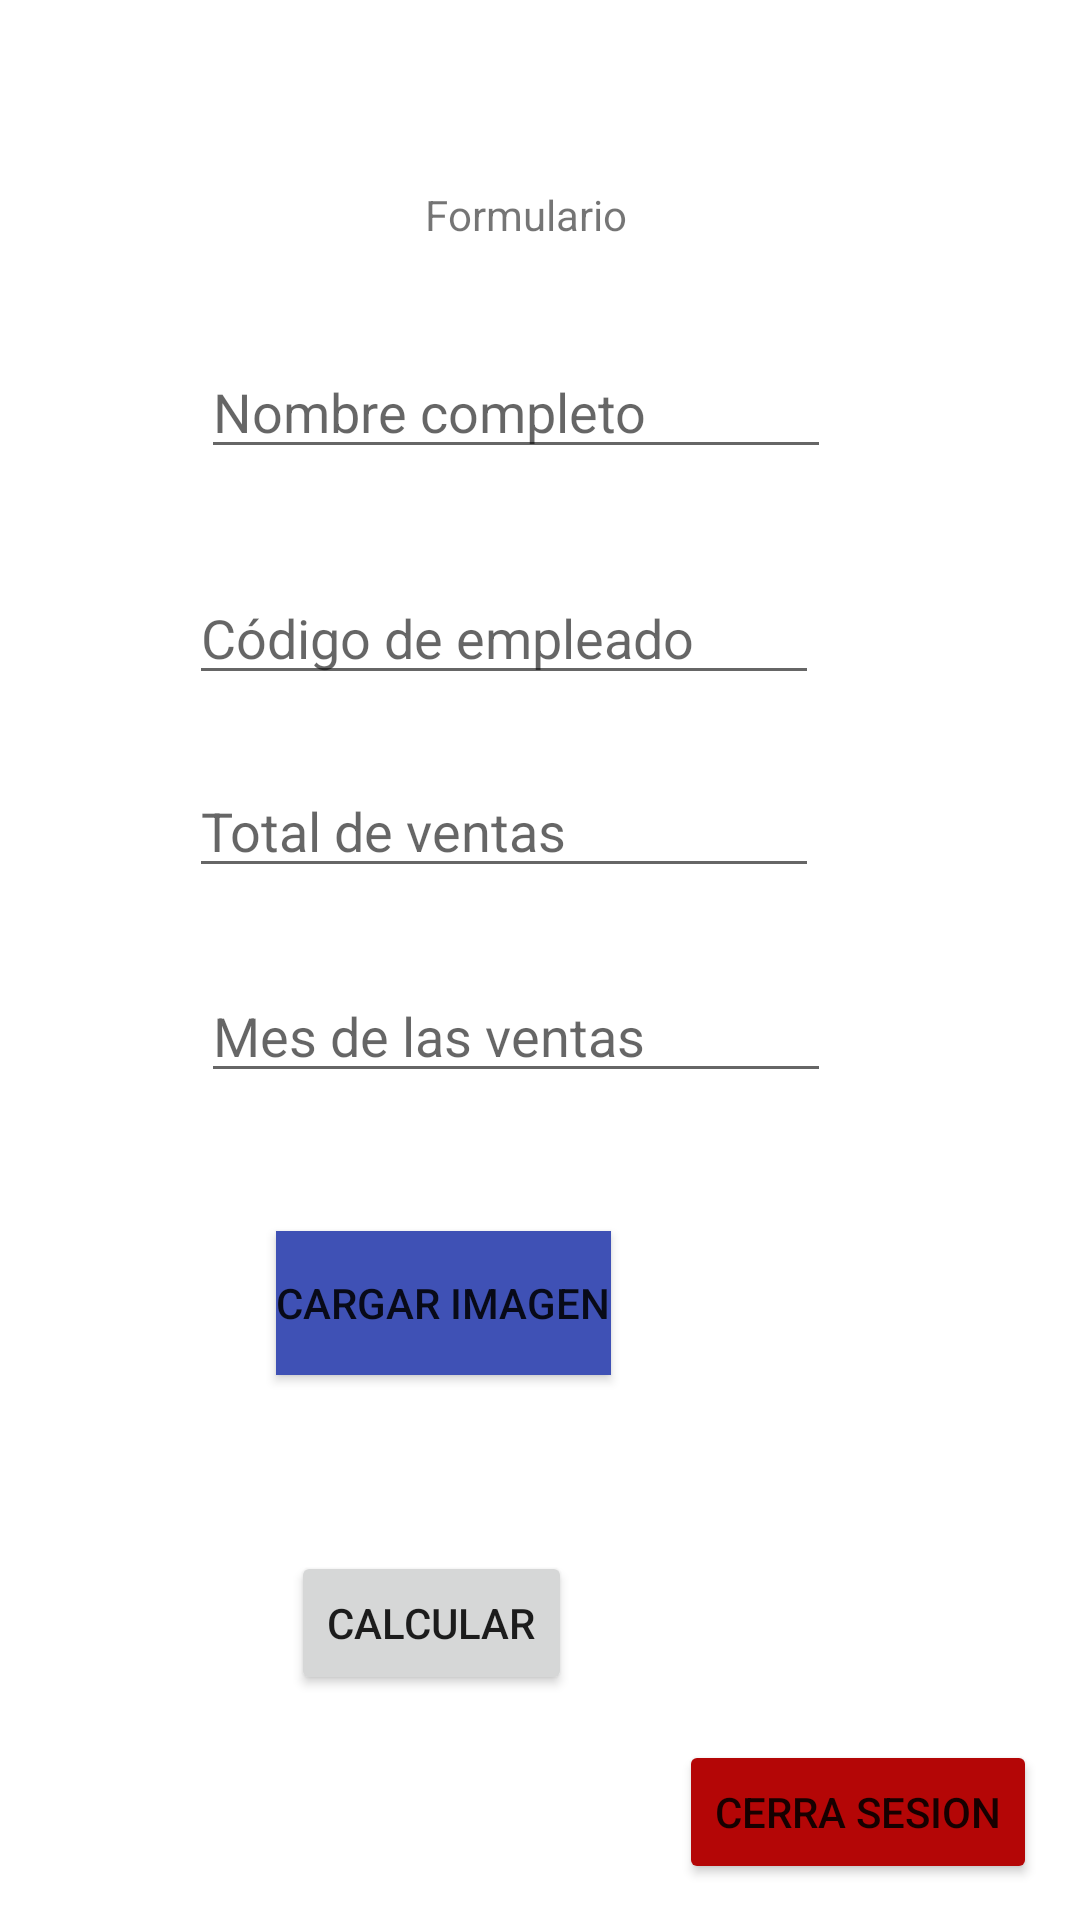

The Android layout XML behind this screen, and the referenced resources:
<!-- AndroidManifest.xml: application theme Theme.LoginDSM -->
<!-- res/layout/activity_ventas.xml -->
<?xml version="1.0" encoding="utf-8"?>
<androidx.constraintlayout.widget.ConstraintLayout xmlns:android="http://schemas.android.com/apk/res/android"
    xmlns:app="http://schemas.android.com/apk/res-auto"
    xmlns:tools="http://schemas.android.com/tools"
    android:layout_width="match_parent"
    android:layout_height="match_parent"
    tools:context=".ventas">

    <Button
        android:id="@+id/btnCerrar2"
        android:layout_width="wrap_content"
        android:layout_height="wrap_content"
        android:backgroundTint="#B40606"
        android:onClick="cerrarSesion"
        android:text="Cerra Sesion"
        app:layout_constraintBottom_toBottomOf="parent"
        app:layout_constraintEnd_toEndOf="parent"
        app:layout_constraintHorizontal_bias="0.94"
        app:layout_constraintStart_toStartOf="parent"
        app:layout_constraintTop_toBottomOf="@+id/txtmesventas"
        app:layout_constraintVertical_bias="0.947" />

    <EditText
        android:id="@+id/txtmesventas"
        android:layout_width="wrap_content"
        android:layout_height="wrap_content"
        android:layout_marginStart="4dp"
        android:layout_marginTop="27dp"
        android:ems="10"
        android:hint="Mes de las ventas"
        android:inputType="textPersonName"
        app:layout_constraintStart_toStartOf="@+id/txtventas"
        app:layout_constraintTop_toBottomOf="@+id/txtventas" />

    <EditText
        android:id="@+id/txtnombre"
        android:layout_width="wrap_content"
        android:layout_height="wrap_content"
        android:layout_marginStart="4dp"
        android:layout_marginTop="34dp"
        android:ems="10"
        android:hint="Nombre completo"
        android:inputType="textPersonName"
        app:layout_constraintStart_toStartOf="@+id/txtcodigoempleado"
        app:layout_constraintTop_toBottomOf="@+id/textView6" />

    <TextView
        android:id="@+id/textView6"
        android:layout_width="wrap_content"
        android:layout_height="wrap_content"
        android:layout_marginTop="62dp"
        android:layout_marginEnd="68dp"
        android:text="Formulario"
        app:layout_constraintEnd_toEndOf="@+id/txtnombre"
        app:layout_constraintTop_toTopOf="parent" />

    <EditText
        android:id="@+id/txtcodigoempleado"
        android:layout_width="wrap_content"
        android:layout_height="wrap_content"
        android:layout_marginStart="63dp"
        android:layout_marginTop="34dp"
        android:ems="10"
        android:hint="Código de empleado"
        android:inputType="number"
        app:layout_constraintStart_toStartOf="parent"
        app:layout_constraintTop_toBottomOf="@+id/txtnombre" />

    <EditText
        android:id="@+id/txtventas"
        android:layout_width="wrap_content"
        android:layout_height="wrap_content"
        android:layout_marginTop="23dp"
        android:ems="10"
        android:hint="Total de ventas"
        android:inputType="number"
        app:layout_constraintStart_toStartOf="@+id/txtcodigoempleado"
        app:layout_constraintTop_toBottomOf="@+id/txtcodigoempleado" />

    <Button
        android:id="@+id/btncalcularsalarios"
        android:layout_width="wrap_content"
        android:layout_height="wrap_content"
        android:layout_marginStart="97dp"
        android:layout_marginBottom="75dp"
        android:onClick="btncalcularsalarios"
        android:text="Calcular"
        app:layout_constraintBottom_toBottomOf="parent"
        app:layout_constraintStart_toStartOf="parent" />

    <Button
        android:id="@+id/btnImagen"
        android:layout_width="wrap_content"
        android:layout_height="wrap_content"
        android:background="#D8B9B9"
        android:backgroundTint="#3F51B5"
        android:onClick="onCLick"
        android:text="Cargar Imagen"
        app:layout_constraintBottom_toTopOf="@+id/btncalcularsalarios"
        app:layout_constraintEnd_toEndOf="parent"
        app:layout_constraintHorizontal_bias="0.37"
        app:layout_constraintStart_toStartOf="parent"
        app:layout_constraintTop_toBottomOf="@+id/txtmesventas"
        app:layout_constraintVertical_bias="0.441" />

</androidx.constraintlayout.widget.ConstraintLayout>
<!-- resources referenced by this layout -->
<resources>
  <style name="Theme.LoginDSM" parent="Theme.MaterialComponents.DayNight.DarkActionBar">
          
          <item name="colorPrimary">@color/purple_500</item>
          <item name="colorPrimaryVariant">@color/purple_700</item>
          <item name="colorOnPrimary">@color/white</item>
          
          <item name="colorSecondary">@color/teal_200</item>
          <item name="colorSecondaryVariant">@color/teal_700</item>
          <item name="colorOnSecondary">@color/black</item>
          
          <item name="android:statusBarColor" tools:targetApi="l">?attr/colorPrimaryVariant</item>
          
      </style>
  <!-- not gathered from this repository: default colours our renderer supplied (Android Studio template values) -->
  <color name="purple_500">#FF6200EE</color>
  <color name="purple_700">#FF3700B3</color>
  <color name="teal_200">#FF03DAC5</color>
  <color name="teal_700">#FF018786</color>
  <color name="black">#FF000000</color>
  <color name="white">#FFFFFFFF</color>
</resources>
